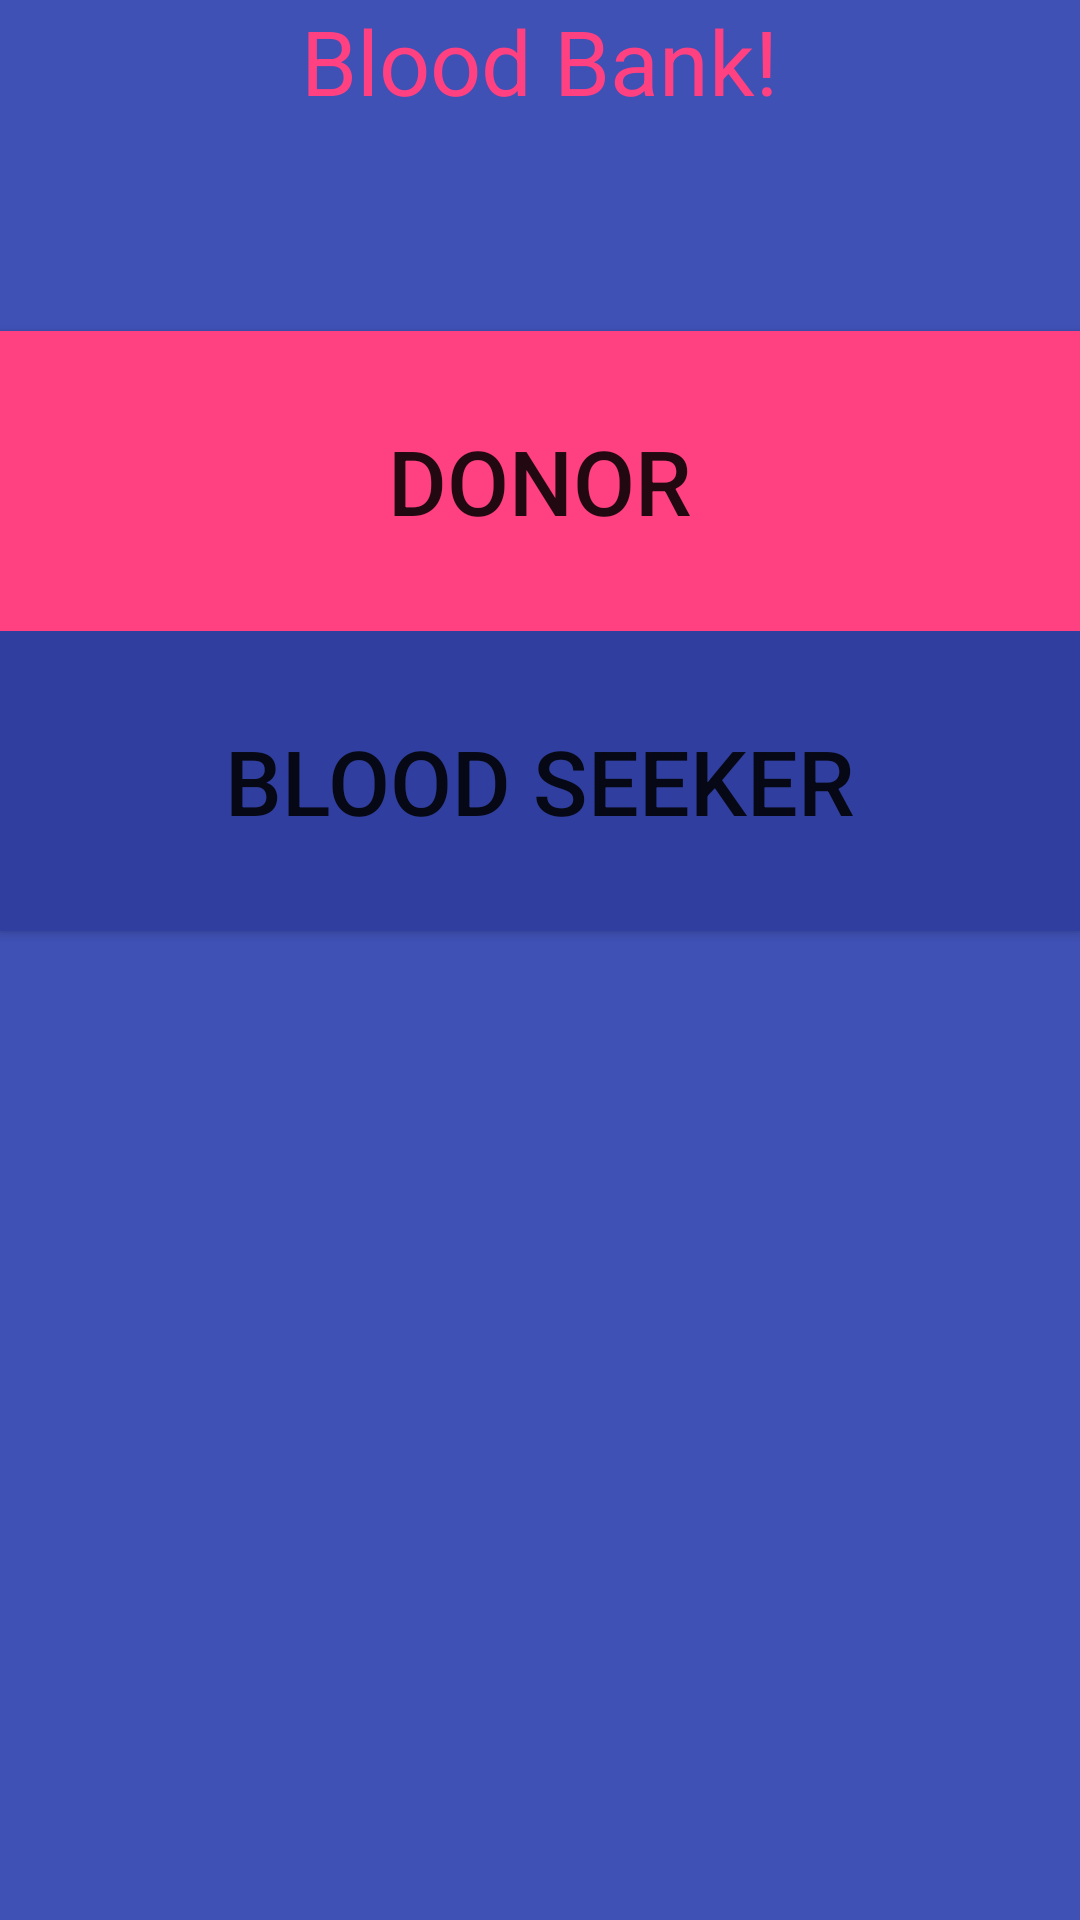

Android layout source for this screen:
<!-- AndroidManifest.xml: application theme AppTheme -->
<!-- res/layout/activity_main.xml -->
<?xml version="1.0" encoding="utf-8"?>
<LinearLayout xmlns:android="http://schemas.android.com/apk/res/android"
    xmlns:tools="http://schemas.android.com/tools"
    android:layout_width="match_parent"
    android:layout_height="match_parent"
    android:orientation="vertical"
    android:background="@color/colorPrimary"
    tools:context=".MainActivity">

    <TextView
        android:layout_width="wrap_content"
        android:layout_height="wrap_content"
        android:text="Blood Bank!"
        android:textSize="30sp"
        android:layout_gravity="center"
        android:textColor="@color/colorAccent"
        />
    <Button
        android:id="@+id/btnDonor"
        android:layout_width="match_parent"
        android:layout_height="100sp"
        android:layout_marginTop="70sp"
        android:text="Donor"
        android:textSize="30sp"
        android:onClick="donorPlay"
        android:background="@color/colorAccent"
        />

    <Button
        android:id="@+id/btnUser"
        android:layout_width="match_parent"
        android:layout_height="100sp"
        android:text="Blood Seeker"
        android:textSize="30sp"
        android:onClick="userPlay"
        android:background="@color/colorPrimaryDark"/>

</LinearLayout>
<!-- resources referenced by this layout -->
<resources>
  <color name="colorAccent">#FF4081</color>
  <color name="colorPrimary">#3F51B5</color>
  <color name="colorPrimaryDark">#303F9F</color>
  <style name="AppTheme" parent="Theme.AppCompat.Light.NoActionBar">
          
          <item name="colorPrimary">@color/colorPrimary</item>
          <item name="colorPrimaryDark">@color/colorPrimaryDark</item>
          <item name="colorAccent">@color/colorAccent</item>
          <item name="android:textColorHint">@color/bl</item>
  
      </style>
  <color name="bl">#000000</color>
</resources>
